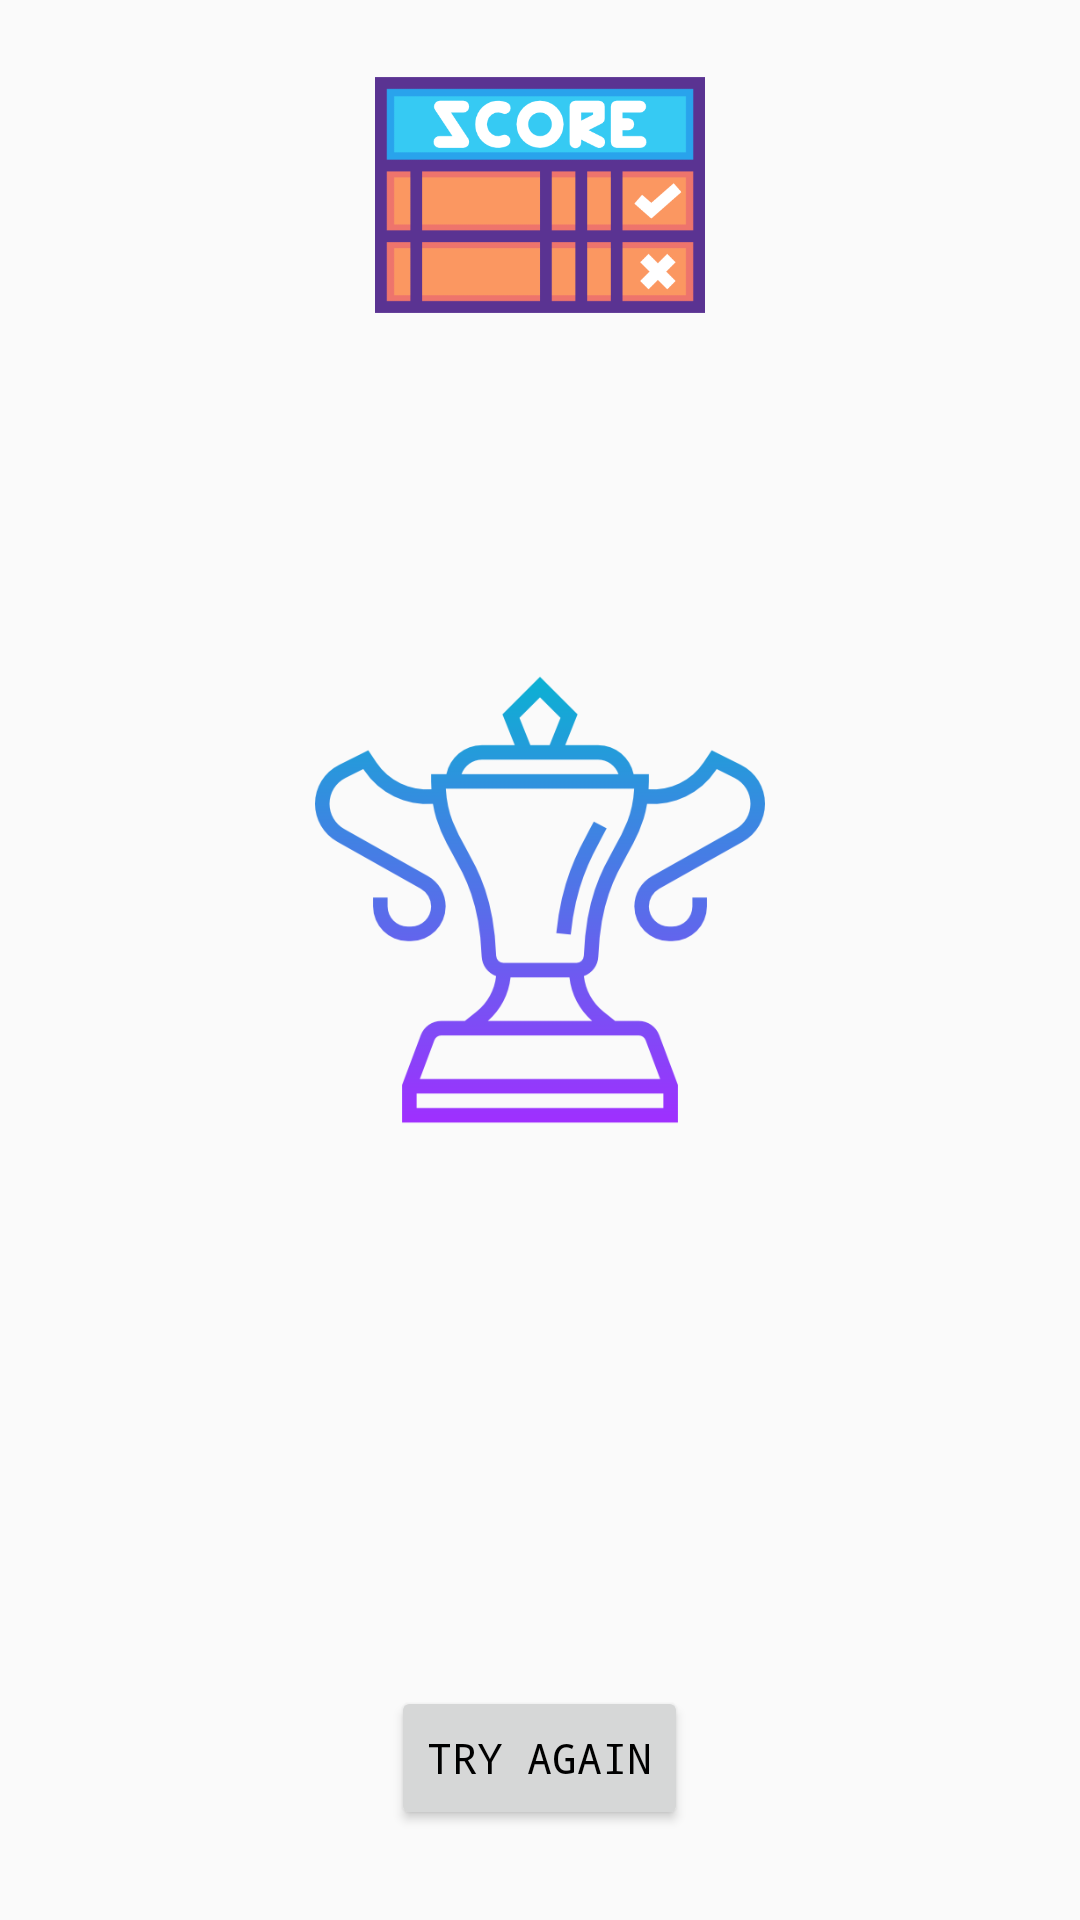

Produce the Android XML layout that renders to this screen, including the resource entries it uses.
<!-- AndroidManifest.xml: application theme AppTheme -->
<!-- res/layout/activity_answer.xml -->
<?xml version="1.0" encoding="utf-8"?>
<RelativeLayout xmlns:android="http://schemas.android.com/apk/res/android"
    xmlns:tools="http://schemas.android.com/tools"
    android:id="@+id/answerActivity"
    android:layout_width="match_parent"
    android:layout_height="match_parent"
    tools:context=".AnswerActivity">


    <ImageView
        android:id="@+id/scorePicture"
        android:layout_width="wrap_content"
        android:layout_height="110dp"
        android:layout_marginTop="10dp"
        android:contentDescription="@string/picture_of_a_score_board"
        android:src="@drawable/scores" />

    <TextView
        android:id="@+id/textview"
        android:layout_width="wrap_content"
        android:layout_height="wrap_content"
        android:layout_below="@+id/scorePicture"
        android:layout_centerHorizontal="true"
        android:text=""
        android:textColor="#FF000000"
        android:textSize="60sp" />

    <ImageView
        android:layout_width="150dp"
        android:layout_height="150dp"
        android:layout_below="@id/textview"
        android:layout_centerHorizontal="true"
        android:layout_marginTop="25dp"
        android:contentDescription="@string/picture_of_a_trophy"
        android:src="@drawable/first_trophy_cup" />

    <Button
        style="@style/Widget.Button"
        android:layout_width="wrap_content"
        android:layout_height="wrap_content"
        android:layout_alignParentBottom="true"
        android:layout_centerHorizontal="true"
        android:layout_marginBottom="30dp"
        android:onClick="tryAgain"
        android:text="@string/try_again"
        android:textColor="#FF000000"
        android:typeface="monospace" />

</RelativeLayout>
<!-- resources referenced by this layout -->
<resources>
  <!-- drawable first_trophy_cup: png bitmap (drawable, 26920 bytes) -->
  <!-- drawable scores: png bitmap (drawable, 11058 bytes) -->
  <string name="picture_of_a_score_board">picture of a score board</string>
  <string name="picture_of_a_trophy">picture of a trophy</string>
  <string name="try_again">TRY AGAIN</string>
  <style name="AppTheme" parent="Base.Theme.AppCompat.Light.DarkActionBar">
          
          <item name="colorPrimary">@color/colorPrimary</item>
          <item name="colorPrimaryDark">@color/colorPrimaryDark</item>
          <item name="colorAccent">@color/colorAccent</item>
      </style>
  <color name="colorPrimary">#A60A27</color>
  <color name="colorPrimaryDark">#730707</color>
  <color name="colorAccent">#C9D3F2</color>
</resources>
